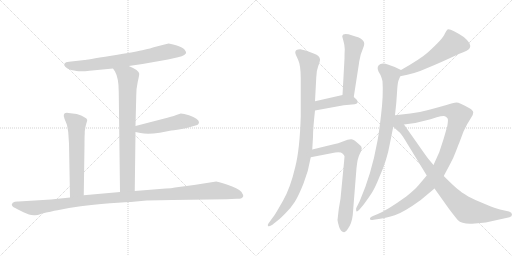
t = 0.00 s
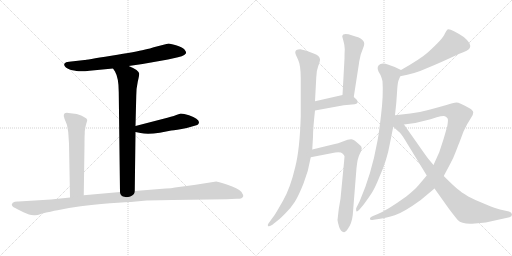
t = 2.25 s
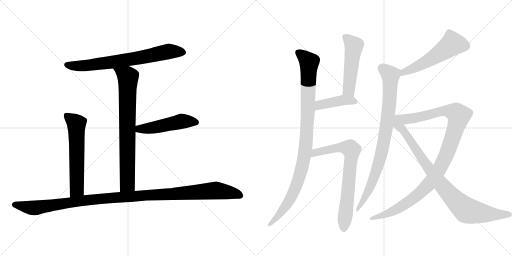
t = 4.50 s
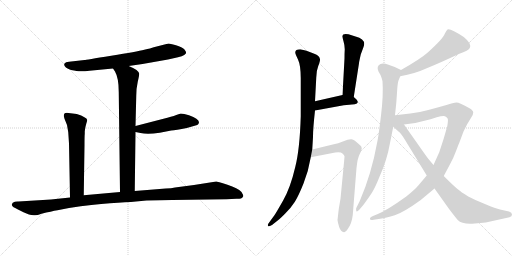
t = 6.75 s
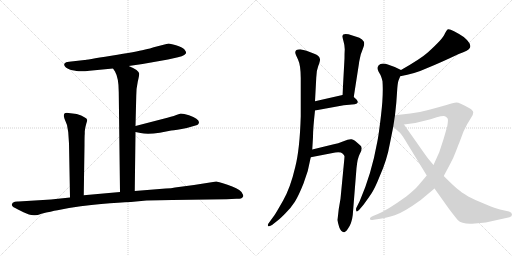
t = 9.01 s
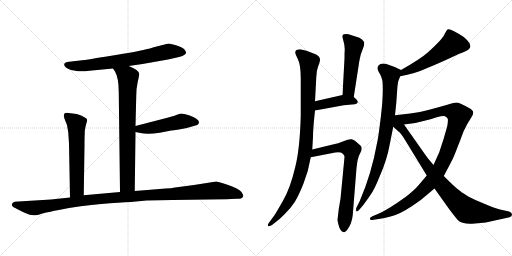
t = 11.26 s

The animated SVG that drew these frames (rendered in a browser with its animation timeline set to each time). Animation: 13 CSS @keyframes rules; one cycle of 11.26 s.

<svg version="1.1" viewBox="0 0 2048 1024" xmlns="http://www.w3.org/2000/svg">
  <g stroke="lightgray" stroke-dasharray="1,1" stroke-width="1" transform="scale(4, 4)">
    <line x1="0" y1="0" x2="256" y2="256"></line>
    <line x1="256" y1="0" x2="0" y2="256"></line>
    <line x1="128" y1="0" x2="128" y2="256"></line>
    <line x1="0" y1="128" x2="256" y2="128"></line>
    <line x1="256" y1="0" x2="512" y2="256"></line>
    <line x1="512" y1="0" x2="256" y2="256"></line>
    <line x1="384" y1="0" x2="384" y2="256"></line>
    <line x1="256" y1="128" x2="512" y2="128"></line>
  </g>
<g transform="scale(1, -1) translate(0, -850)">
   <style type="text/css">
    @keyframes keyframes0 {
      from {
       stroke: black;
       stroke-dashoffset: 730;
       stroke-width: 128;
       }
       70% {
       animation-timing-function: step-end;
       stroke: black;
       stroke-dashoffset: 0;
       stroke-width: 128;
       }
       to {
       stroke: black;
       stroke-width: 1024;
       }
       }
       #make-me-a-hanzi-animation-0 {
         animation: keyframes0 0.844076s both;
         animation-delay: 0.000000s;
         animation-timing-function: linear;
       }
    @keyframes keyframes1 {
      from {
       stroke: black;
       stroke-dashoffset: 776;
       stroke-width: 128;
       }
       72% {
       animation-timing-function: step-end;
       stroke: black;
       stroke-dashoffset: 0;
       stroke-width: 128;
       }
       to {
       stroke: black;
       stroke-width: 1024;
       }
       }
       #make-me-a-hanzi-animation-1 {
         animation: keyframes1 0.881510s both;
         animation-delay: 0.844076s;
         animation-timing-function: linear;
       }
    @keyframes keyframes2 {
      from {
       stroke: black;
       stroke-dashoffset: 497;
       stroke-width: 128;
       }
       62% {
       animation-timing-function: step-end;
       stroke: black;
       stroke-dashoffset: 0;
       stroke-width: 128;
       }
       to {
       stroke: black;
       stroke-width: 1024;
       }
       }
       #make-me-a-hanzi-animation-2 {
         animation: keyframes2 0.654460s both;
         animation-delay: 1.725586s;
         animation-timing-function: linear;
       }
    @keyframes keyframes3 {
      from {
       stroke: black;
       stroke-dashoffset: 605;
       stroke-width: 128;
       }
       66% {
       animation-timing-function: step-end;
       stroke: black;
       stroke-dashoffset: 0;
       stroke-width: 128;
       }
       to {
       stroke: black;
       stroke-width: 1024;
       }
       }
       #make-me-a-hanzi-animation-3 {
         animation: keyframes3 0.742350s both;
         animation-delay: 2.380046s;
         animation-timing-function: linear;
       }
    @keyframes keyframes4 {
      from {
       stroke: black;
       stroke-dashoffset: 1170;
       stroke-width: 128;
       }
       79% {
       animation-timing-function: step-end;
       stroke: black;
       stroke-dashoffset: 0;
       stroke-width: 128;
       }
       to {
       stroke: black;
       stroke-width: 1024;
       }
       }
       #make-me-a-hanzi-animation-4 {
         animation: keyframes4 1.202148s both;
         animation-delay: 3.122396s;
         animation-timing-function: linear;
       }
    @keyframes keyframes5 {
      from {
       stroke: black;
       stroke-dashoffset: 1005;
       stroke-width: 128;
       }
       77% {
       animation-timing-function: step-end;
       stroke: black;
       stroke-dashoffset: 0;
       stroke-width: 128;
       }
       to {
       stroke: black;
       stroke-width: 1024;
       }
       }
       #make-me-a-hanzi-animation-5 {
         animation: keyframes5 1.067871s both;
         animation-delay: 4.324544s;
         animation-timing-function: linear;
       }
    @keyframes keyframes6 {
      from {
       stroke: black;
       stroke-dashoffset: 509;
       stroke-width: 128;
       }
       62% {
       animation-timing-function: step-end;
       stroke: black;
       stroke-dashoffset: 0;
       stroke-width: 128;
       }
       to {
       stroke: black;
       stroke-width: 1024;
       }
       }
       #make-me-a-hanzi-animation-6 {
         animation: keyframes6 0.664225s both;
         animation-delay: 5.392415s;
         animation-timing-function: linear;
       }
    @keyframes keyframes7 {
      from {
       stroke: black;
       stroke-dashoffset: 422;
       stroke-width: 128;
       }
       58% {
       animation-timing-function: step-end;
       stroke: black;
       stroke-dashoffset: 0;
       stroke-width: 128;
       }
       to {
       stroke: black;
       stroke-width: 1024;
       }
       }
       #make-me-a-hanzi-animation-7 {
         animation: keyframes7 0.593424s both;
         animation-delay: 6.056641s;
         animation-timing-function: linear;
       }
    @keyframes keyframes8 {
      from {
       stroke: black;
       stroke-dashoffset: 740;
       stroke-width: 128;
       }
       71% {
       animation-timing-function: step-end;
       stroke: black;
       stroke-dashoffset: 0;
       stroke-width: 128;
       }
       to {
       stroke: black;
       stroke-width: 1024;
       }
       }
       #make-me-a-hanzi-animation-8 {
         animation: keyframes8 0.852214s both;
         animation-delay: 6.650065s;
         animation-timing-function: linear;
       }
    @keyframes keyframes9 {
      from {
       stroke: black;
       stroke-dashoffset: 550;
       stroke-width: 128;
       }
       64% {
       animation-timing-function: step-end;
       stroke: black;
       stroke-dashoffset: 0;
       stroke-width: 128;
       }
       to {
       stroke: black;
       stroke-width: 1024;
       }
       }
       #make-me-a-hanzi-animation-9 {
         animation: keyframes9 0.697591s both;
         animation-delay: 7.502279s;
         animation-timing-function: linear;
       }
    @keyframes keyframes10 {
      from {
       stroke: black;
       stroke-dashoffset: 861;
       stroke-width: 128;
       }
       74% {
       animation-timing-function: step-end;
       stroke: black;
       stroke-dashoffset: 0;
       stroke-width: 128;
       }
       to {
       stroke: black;
       stroke-width: 1024;
       }
       }
       #make-me-a-hanzi-animation-10 {
         animation: keyframes10 0.950684s both;
         animation-delay: 8.199870s;
         animation-timing-function: linear;
       }
    @keyframes keyframes11 {
      from {
       stroke: black;
       stroke-dashoffset: 1102;
       stroke-width: 128;
       }
       78% {
       animation-timing-function: step-end;
       stroke: black;
       stroke-dashoffset: 0;
       stroke-width: 128;
       }
       to {
       stroke: black;
       stroke-width: 1024;
       }
       }
       #make-me-a-hanzi-animation-11 {
         animation: keyframes11 1.146810s both;
         animation-delay: 9.150553s;
         animation-timing-function: linear;
       }
    @keyframes keyframes12 {
      from {
       stroke: black;
       stroke-dashoffset: 871;
       stroke-width: 128;
       }
       74% {
       animation-timing-function: step-end;
       stroke: black;
       stroke-dashoffset: 0;
       stroke-width: 128;
       }
       to {
       stroke: black;
       stroke-width: 1024;
       }
       }
       #make-me-a-hanzi-animation-12 {
         animation: keyframes12 0.958822s both;
         animation-delay: 10.297363s;
         animation-timing-function: linear;
       }
</style>
<path d="M 515 586 L 570 594 L 672 612 L 712 621 Q 729 624 737 630 Q 744 636 744 637 L 744 642 Q 742 647 737 653 Q 729 661 704 669 Q 678 676 675 676 Q 672 676 662 673 L 615 661 Q 604 657 577 651 Q 549 644 445 627 Q 341 610 338 610 L 276 603 Q 262 602 258 596 Q 251 583 284 570 Q 310 565 321 565 Q 332 564 358 567 L 452 576 L 515 586 Z" fill="lightgray"></path> 
<path d="M 539 86 L 542 322 L 542 346 L 545 466 Q 545 497 551 523 Q 557 549 557 555 Q 557 561 546 570 Q 534 579 515 586 C 487 598 436 601 452 576 L 460 564 Q 475 538 475 482 L 480 82 C 480 52 539 56 539 86 Z" fill="lightgray"></path> 
<path d="M 542 322 L 562 318 Q 589 311 639 319 L 685 328 Q 703 329 747 338 L 789 350 Q 795 352 796 361 Q 795 376 756 389 Q 735 396 723 396 L 705 390 Q 687 383 654 375 L 542 346 C 513 338 513 328 542 322 Z" fill="lightgray"></path> 
<path d="M 307 394 L 274 398 Q 262 400 257 395 Q 255 390 255 386 L 258 375 L 268 350 L 273 321 L 276 276 L 280 60 C 281 30 335 39 335 69 L 338 270 Q 338 309 339 314 L 339 325 Q 341 342 345 355 Q 349 368 349 370 Q 347 381 307 394 Z" fill="lightgray"></path> 
<path d="M 280 60 L 204 52 L 74 44 Q 60 45 51 39 L 47 32 Q 47 28 51 24 Q 55 20 82 7 Q 108 -6 116 -8 Q 124 -11 136 -11 Q 145 -13 166 -5 Q 206 5 230 9 L 276 18 Q 373 33 440 37 Q 507 41 544 44 L 586 48 Q 642 50 688 50 L 906 53 L 946 55 Q 953 54 964 56 Q 971 60 973 65 Q 974 69 966 82 Q 951 98 910 111 Q 868 124 865 124 L 776 110 L 700 100 Q 686 96 663 96 L 539 86 L 480 82 L 335 69 L 280 60 Z" fill="lightgray"></path> 
<path d="M 1249 252 L 1252 302 Q 1252 336 1260 408 L 1260 445 L 1265 539 Q 1265 567 1273 586.5 Q 1281 606 1280 613 Q 1278 628 1257 635 L 1226 647 L 1201 653 Q 1181 653 1181 640 Q 1181 635 1192 612 Q 1203 589 1203 537 L 1203 385 Q 1199 252 1181 182 Q 1162 100 1132.5 48 Q 1103 -4 1097 -12 L 1073 -45 Q 1070 -50 1072 -54 Q 1074 -58 1088 -50 L 1107 -35 Q 1115 -30 1140 -5 Q 1165 20 1179.5 43 Q 1194 66 1214 116 Q 1234 166 1243 221 L 1249 252 Z" fill="lightgray"></path> 
<path d="M 1415 462 L 1436 597 Q 1436 601 1443 632 Q 1450 651 1454 662 Q 1467 692 1422 704 L 1394 713 Q 1371 718 1369 706 Q 1369 702 1374 685 Q 1379 668 1379 653 Q 1378 637 1378 616 L 1370 470 C 1368 440 1410 432 1415 462 Z" fill="lightgray"></path> 
<path d="M 1260 408 L 1375 429 L 1419 433 Q 1430 435 1431 441 Q 1432 443 1426 452 L 1415 462 C 1399 477 1399 477 1370 470 L 1260 445 C 1231 438 1230 403 1260 408 Z" fill="lightgray"></path> 
<path d="M 1355 14 L 1350 -30 Q 1351 -40 1357 -59 Q 1363 -77 1376 -79 Q 1383 -80 1391 -66 Q 1407 -45 1411 -10 L 1426 178 Q 1430 218 1439 234 Q 1447 249 1447 257 Q 1447 265 1437 272 Q 1418 291 1406 293 Q 1394 294 1374 285 Q 1353 276 1331 272 L 1249 252 C 1220 245 1214 215 1243 221 L 1341 240 Q 1363 243 1370 236 Q 1377 229 1378 225 Q 1378 220 1375 190 L 1362 55 L 1355 14 Z" fill="lightgray"></path> 
<path d="M 1601 545 Q 1659 555 1707 577 Q 1759 598 1835 634 Q 1876 649 1879 658 Q 1884 664 1878 677 Q 1871 689 1855 702 Q 1799 739 1790 732 Q 1786 728 1779 715 Q 1774 697 1711 640 Q 1683 615 1604 570 C 1578 555 1571 540 1601 545 Z" fill="lightgray"></path> 
<path d="M 1580 389 Q 1586 440 1588 479 Q 1590 517 1594 528 L 1601 545 C 1610 567 1610 567 1604 570 L 1579 582 L 1554 591 Q 1533 599 1522 594 Q 1513 591 1511 582 Q 1509 573 1514 564 L 1522 550 Q 1528 536 1530 525 Q 1534 471 1524 388 Q 1514 304 1509 282 Q 1486 154 1439 46 L 1426 20 Q 1423 16 1425 7 Q 1426 -1 1437 11 L 1454 31 Q 1474 58 1487 78 Q 1500 98 1518 143 Q 1548 209 1560 278 L 1573 343 L 1580 389 Z" fill="lightgray"></path> 
<path d="M 1616 352 L 1661 358 L 1702 368 Q 1720 372 1747 381 Q 1774 389 1780 385 Q 1789 381 1791 375 Q 1793 369 1789 345 L 1774 293 L 1757 241 L 1734 190 L 1707 148 L 1675 110 Q 1658 90 1625 64 Q 1549 9 1509 -7 L 1492 -14 Q 1478 -19 1480 -26 Q 1480 -32 1495 -29 L 1521 -25 Q 1543 -22 1579 -11 Q 1614 0 1683 50 L 1738 96 L 1775 146 L 1799 191 Q 1814 218 1823 243 Q 1832 267 1836 276 L 1854 324 L 1868 352 Q 1877 367 1885 380 Q 1893 392 1893 400 Q 1893 408 1878 417 Q 1838 440 1826 440 Q 1813 440 1786 430 Q 1747 419 1713 410 Q 1678 400 1641 396 L 1580 389 C 1515 382 1555 344 1616 352 Z" fill="lightgray"></path> 
<path d="M 1734 190 L 1713 215 Q 1703 228 1673 271 L 1616 352 C 1599 377 1551 363 1573 343 L 1594 324 Q 1603 318 1619 292 L 1707 148 L 1738 96 L 1797 13 Q 1823 -21 1831 -30 Q 1847 -47 1889 -45 L 1943 -40 L 2038 -19 Q 2048 -16 2048 -8 Q 2048 0 2036 4 L 2000 12 Q 1983 16 1942 33 Q 1901 49 1873 64 Q 1844 82 1830 94 Q 1815 106 1775 146 L 1734 190 Z" fill="lightgray"></path> 
      <clipPath id="make-me-a-hanzi-clip-0">
      <path d="M 515 586 L 570 594 L 672 612 L 712 621 Q 729 624 737 630 Q 744 636 744 637 L 744 642 Q 742 647 737 653 Q 729 661 704 669 Q 678 676 675 676 Q 672 676 662 673 L 615 661 Q 604 657 577 651 Q 549 644 445 627 Q 341 610 338 610 L 276 603 Q 262 602 258 596 Q 251 583 284 570 Q 310 565 321 565 Q 332 564 358 567 L 452 576 L 515 586 Z" fill="lightgray"></path>
      </clipPath>
      <path clip-path="url(#make-me-a-hanzi-clip-0)" d="M 266 591 L 348 588 L 559 619 L 686 645 L 735 640 " fill="none" id="make-me-a-hanzi-animation-0" stroke-dasharray="602 1204" stroke-linecap="round"></path>

      <clipPath id="make-me-a-hanzi-clip-1">
      <path d="M 539 86 L 542 322 L 542 346 L 545 466 Q 545 497 551 523 Q 557 549 557 555 Q 557 561 546 570 Q 534 579 515 586 C 487 598 436 601 452 576 L 460 564 Q 475 538 475 482 L 480 82 C 480 52 539 56 539 86 Z" fill="lightgray"></path>
      </clipPath>
      <path clip-path="url(#make-me-a-hanzi-clip-1)" d="M 461 573 L 512 539 L 510 114 L 487 90 " fill="none" id="make-me-a-hanzi-animation-1" stroke-dasharray="648 1296" stroke-linecap="round"></path>

      <clipPath id="make-me-a-hanzi-clip-2">
      <path d="M 542 322 L 562 318 Q 589 311 639 319 L 685 328 Q 703 329 747 338 L 789 350 Q 795 352 796 361 Q 795 376 756 389 Q 735 396 723 396 L 705 390 Q 687 383 654 375 L 542 346 C 513 338 513 328 542 322 Z" fill="lightgray"></path>
      </clipPath>
      <path clip-path="url(#make-me-a-hanzi-clip-2)" d="M 548 328 L 557 334 L 609 339 L 727 365 L 784 361 " fill="none" id="make-me-a-hanzi-animation-2" stroke-dasharray="369 738" stroke-linecap="round"></path>

      <clipPath id="make-me-a-hanzi-clip-3">
      <path d="M 307 394 L 274 398 Q 262 400 257 395 Q 255 390 255 386 L 258 375 L 268 350 L 273 321 L 276 276 L 280 60 C 281 30 335 39 335 69 L 338 270 Q 338 309 339 314 L 339 325 Q 341 342 345 355 Q 349 368 349 370 Q 347 381 307 394 Z" fill="lightgray"></path>
      </clipPath>
      <path clip-path="url(#make-me-a-hanzi-clip-3)" d="M 264 389 L 306 354 L 308 93 L 286 68 " fill="none" id="make-me-a-hanzi-animation-3" stroke-dasharray="477 954" stroke-linecap="round"></path>

      <clipPath id="make-me-a-hanzi-clip-4">
      <path d="M 280 60 L 204 52 L 74 44 Q 60 45 51 39 L 47 32 Q 47 28 51 24 Q 55 20 82 7 Q 108 -6 116 -8 Q 124 -11 136 -11 Q 145 -13 166 -5 Q 206 5 230 9 L 276 18 Q 373 33 440 37 Q 507 41 544 44 L 586 48 Q 642 50 688 50 L 906 53 L 946 55 Q 953 54 964 56 Q 971 60 973 65 Q 974 69 966 82 Q 951 98 910 111 Q 868 124 865 124 L 776 110 L 700 100 Q 686 96 663 96 L 539 86 L 480 82 L 335 69 L 280 60 Z" fill="lightgray"></path>
      </clipPath>
      <path clip-path="url(#make-me-a-hanzi-clip-4)" d="M 56 32 L 149 19 L 388 54 L 862 88 L 925 79 L 963 66 " fill="none" id="make-me-a-hanzi-animation-4" stroke-dasharray="1042 2084" stroke-linecap="round"></path>

      <clipPath id="make-me-a-hanzi-clip-5">
      <path d="M 1249 252 L 1252 302 Q 1252 336 1260 408 L 1260 445 L 1265 539 Q 1265 567 1273 586.5 Q 1281 606 1280 613 Q 1278 628 1257 635 L 1226 647 L 1201 653 Q 1181 653 1181 640 Q 1181 635 1192 612 Q 1203 589 1203 537 L 1203 385 Q 1199 252 1181 182 Q 1162 100 1132.5 48 Q 1103 -4 1097 -12 L 1073 -45 Q 1070 -50 1072 -54 Q 1074 -58 1088 -50 L 1107 -35 Q 1115 -30 1140 -5 Q 1165 20 1179.5 43 Q 1194 66 1214 116 Q 1234 166 1243 221 L 1249 252 Z" fill="lightgray"></path>
      </clipPath>
      <path clip-path="url(#make-me-a-hanzi-clip-5)" d="M 1195 639 L 1236 601 L 1232 401 L 1216 218 L 1203 160 L 1158 49 L 1123 -2 L 1075 -50 " fill="none" id="make-me-a-hanzi-animation-5" stroke-dasharray="877 1754" stroke-linecap="round"></path>

      <clipPath id="make-me-a-hanzi-clip-6">
      <path d="M 1415 462 L 1436 597 Q 1436 601 1443 632 Q 1450 651 1454 662 Q 1467 692 1422 704 L 1394 713 Q 1371 718 1369 706 Q 1369 702 1374 685 Q 1379 668 1379 653 Q 1378 637 1378 616 L 1370 470 C 1368 440 1410 432 1415 462 Z" fill="lightgray"></path>
      </clipPath>
      <path clip-path="url(#make-me-a-hanzi-clip-6)" d="M 1379 704 L 1416 667 L 1397 503 L 1397 488 L 1409 471 " fill="none" id="make-me-a-hanzi-animation-6" stroke-dasharray="381 762" stroke-linecap="round"></path>

      <clipPath id="make-me-a-hanzi-clip-7">
      <path d="M 1260 408 L 1375 429 L 1419 433 Q 1430 435 1431 441 Q 1432 443 1426 452 L 1415 462 C 1399 477 1399 477 1370 470 L 1260 445 C 1231 438 1230 403 1260 408 Z" fill="lightgray"></path>
      </clipPath>
      <path clip-path="url(#make-me-a-hanzi-clip-7)" d="M 1266 414 L 1279 430 L 1368 449 L 1405 449 L 1421 443 " fill="none" id="make-me-a-hanzi-animation-7" stroke-dasharray="294 588" stroke-linecap="round"></path>

      <clipPath id="make-me-a-hanzi-clip-8">
      <path d="M 1355 14 L 1350 -30 Q 1351 -40 1357 -59 Q 1363 -77 1376 -79 Q 1383 -80 1391 -66 Q 1407 -45 1411 -10 L 1426 178 Q 1430 218 1439 234 Q 1447 249 1447 257 Q 1447 265 1437 272 Q 1418 291 1406 293 Q 1394 294 1374 285 Q 1353 276 1331 272 L 1249 252 C 1220 245 1214 215 1243 221 L 1341 240 Q 1363 243 1370 236 Q 1377 229 1378 225 Q 1378 220 1375 190 L 1362 55 L 1355 14 Z" fill="lightgray"></path>
      </clipPath>
      <path clip-path="url(#make-me-a-hanzi-clip-8)" d="M 1249 228 L 1262 239 L 1342 258 L 1391 259 L 1405 251 L 1375 -67 " fill="none" id="make-me-a-hanzi-animation-8" stroke-dasharray="612 1224" stroke-linecap="round"></path>

      <clipPath id="make-me-a-hanzi-clip-9">
      <path d="M 1601 545 Q 1659 555 1707 577 Q 1759 598 1835 634 Q 1876 649 1879 658 Q 1884 664 1878 677 Q 1871 689 1855 702 Q 1799 739 1790 732 Q 1786 728 1779 715 Q 1774 697 1711 640 Q 1683 615 1604 570 C 1578 555 1571 540 1601 545 Z" fill="lightgray"></path>
      </clipPath>
      <path clip-path="url(#make-me-a-hanzi-clip-9)" d="M 1865 666 L 1807 672 L 1703 602 L 1620 565 L 1608 550 " fill="none" id="make-me-a-hanzi-animation-9" stroke-dasharray="422 844" stroke-linecap="round"></path>

      <clipPath id="make-me-a-hanzi-clip-10">
      <path d="M 1580 389 Q 1586 440 1588 479 Q 1590 517 1594 528 L 1601 545 C 1610 567 1610 567 1604 570 L 1579 582 L 1554 591 Q 1533 599 1522 594 Q 1513 591 1511 582 Q 1509 573 1514 564 L 1522 550 Q 1528 536 1530 525 Q 1534 471 1524 388 Q 1514 304 1509 282 Q 1486 154 1439 46 L 1426 20 Q 1423 16 1425 7 Q 1426 -1 1437 11 L 1454 31 Q 1474 58 1487 78 Q 1500 98 1518 143 Q 1548 209 1560 278 L 1573 343 L 1580 389 Z" fill="lightgray"></path>
      </clipPath>
      <path clip-path="url(#make-me-a-hanzi-clip-10)" d="M 1526 579 L 1562 546 L 1546 342 L 1525 231 L 1497 142 L 1471 81 L 1430 13 " fill="none" id="make-me-a-hanzi-animation-10" stroke-dasharray="733 1466" stroke-linecap="round"></path>

      <clipPath id="make-me-a-hanzi-clip-11">
      <path d="M 1616 352 L 1661 358 L 1702 368 Q 1720 372 1747 381 Q 1774 389 1780 385 Q 1789 381 1791 375 Q 1793 369 1789 345 L 1774 293 L 1757 241 L 1734 190 L 1707 148 L 1675 110 Q 1658 90 1625 64 Q 1549 9 1509 -7 L 1492 -14 Q 1478 -19 1480 -26 Q 1480 -32 1495 -29 L 1521 -25 Q 1543 -22 1579 -11 Q 1614 0 1683 50 L 1738 96 L 1775 146 L 1799 191 Q 1814 218 1823 243 Q 1832 267 1836 276 L 1854 324 L 1868 352 Q 1877 367 1885 380 Q 1893 392 1893 400 Q 1893 408 1878 417 Q 1838 440 1826 440 Q 1813 440 1786 430 Q 1747 419 1713 410 Q 1678 400 1641 396 L 1580 389 C 1515 382 1555 344 1616 352 Z" fill="lightgray"></path>
      </clipPath>
      <path clip-path="url(#make-me-a-hanzi-clip-11)" d="M 1579 350 L 1598 370 L 1677 381 L 1768 406 L 1818 401 L 1836 388 L 1788 236 L 1753 165 L 1715 113 L 1662 62 L 1606 24 L 1565 2 L 1488 -25 " fill="none" id="make-me-a-hanzi-animation-11" stroke-dasharray="974 1948" stroke-linecap="round"></path>

      <clipPath id="make-me-a-hanzi-clip-12">
      <path d="M 1734 190 L 1713 215 Q 1703 228 1673 271 L 1616 352 C 1599 377 1551 363 1573 343 L 1594 324 Q 1603 318 1619 292 L 1707 148 L 1738 96 L 1797 13 Q 1823 -21 1831 -30 Q 1847 -47 1889 -45 L 1943 -40 L 2038 -19 Q 2048 -16 2048 -8 Q 2048 0 2036 4 L 2000 12 Q 1983 16 1942 33 Q 1901 49 1873 64 Q 1844 82 1830 94 Q 1815 106 1775 146 L 1734 190 Z" fill="lightgray"></path>
      </clipPath>
      <path clip-path="url(#make-me-a-hanzi-clip-12)" d="M 1581 341 L 1616 326 L 1741 142 L 1806 64 L 1862 12 L 1933 -4 L 2037 -8 " fill="none" id="make-me-a-hanzi-animation-12" stroke-dasharray="743 1486" stroke-linecap="round"></path>

</g>
</svg>
